5-way image classification set "Splitted_Dataset" from GitHub (ibenbr/QuickDraw-Project); label vocabulary: butterfly, cat, dog, elephant, kangaroo.

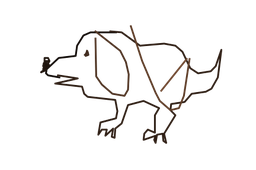
Label: dog

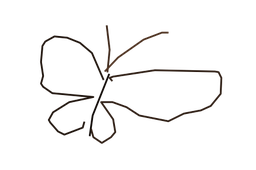
Label: butterfly

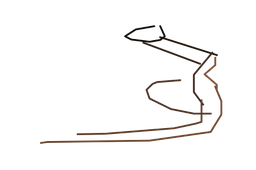
Label: kangaroo

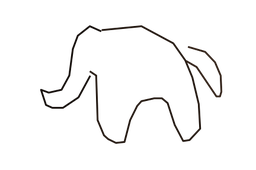
Label: elephant

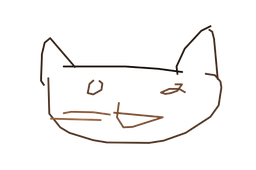
Label: cat

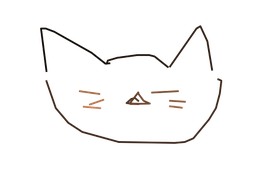
Label: cat
